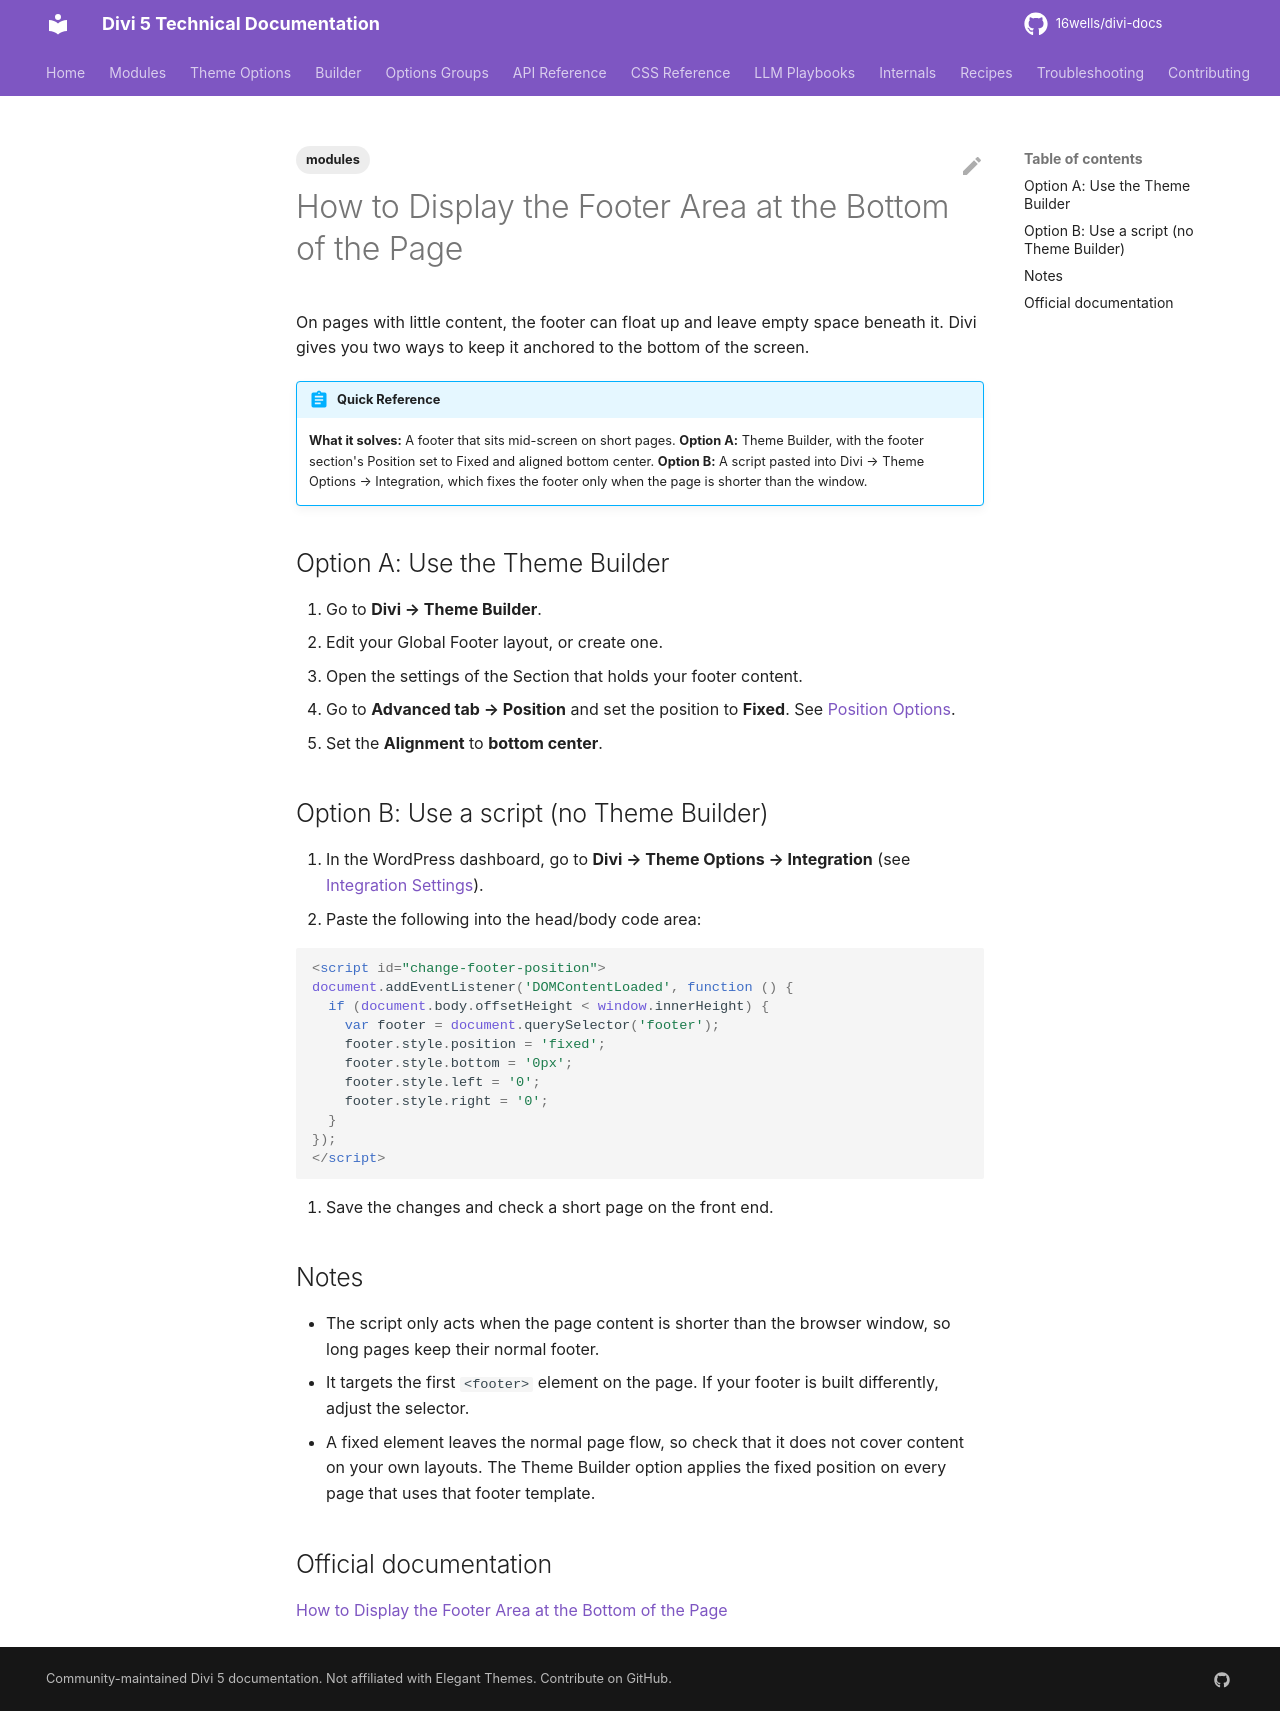

repository: 16wells/divi-docs · page: modules/how-to-display-the-footer-area-at-the-bottom-of-the-page/index.html · generator: mkdocs

---
title: "How to Display the Footer Area at the Bottom of the Page"
description: "Two ways to keep a Divi 5 footer pinned to the bottom of short pages: a Theme Builder fixed-position setting, or a small script in Theme Options."
category: modules
tags: [modules]
related: []
divi_version: "5.x"
last_updated: 2026-11-04
source_url: "https://help.elegantthemes.com/en/articles/9909636-how-to-display-the-footer-area-at-the-bottom-of-the-page"
---

# How to Display the Footer Area at the Bottom of the Page

On pages with little content, the footer can float up and leave empty space beneath it. Divi gives you two ways to keep it anchored to the bottom of the screen.

!!! abstract "Quick Reference"
    **What it solves:** A footer that sits mid-screen on short pages.
    **Option A:** Theme Builder, with the footer section's Position set to Fixed and aligned bottom center.
    **Option B:** A script pasted into Divi → Theme Options → Integration, which fixes the footer only when the page is shorter than the window.

## Option A: Use the Theme Builder

1. Go to **Divi → Theme Builder**.
2. Edit your Global Footer layout, or create one.
3. Open the settings of the Section that holds your footer content.
4. Go to **Advanced tab → Position** and set the position to **Fixed**. See [Position Options](../options-groups/position.md).
5. Set the **Alignment** to **bottom center**.

## Option B: Use a script (no Theme Builder)

1. In the WordPress dashboard, go to **Divi → Theme Options → Integration** (see [Integration Settings](../theme-options/integration.md)).
2. Paste the following into the head/body code area:

```html
<script id="change-footer-position">
document.addEventListener('DOMContentLoaded', function () {
  if (document.body.offsetHeight < window.innerHeight) {
    var footer = document.querySelector('footer');
    footer.style.position = 'fixed';
    footer.style.bottom = '0px';
    footer.style.left = '0';
    footer.style.right = '0';
  }
});
</script>
```

3. Save the changes and check a short page on the front end.

## Notes

- The script only acts when the page content is shorter than the browser window, so long pages keep their normal footer.
- It targets the first `<footer>` element on the page. If your footer is built differently, adjust the selector.
- A fixed element leaves the normal page flow, so check that it does not cover content on your own layouts. The Theme Builder option applies the fixed position on every page that uses that footer template.

## Official documentation

[How to Display the Footer Area at the Bottom of the Page](https://help.elegantthemes.com/en/articles/9909636-how-to-display-the-footer-area-at-the-bottom-of-the-page)
